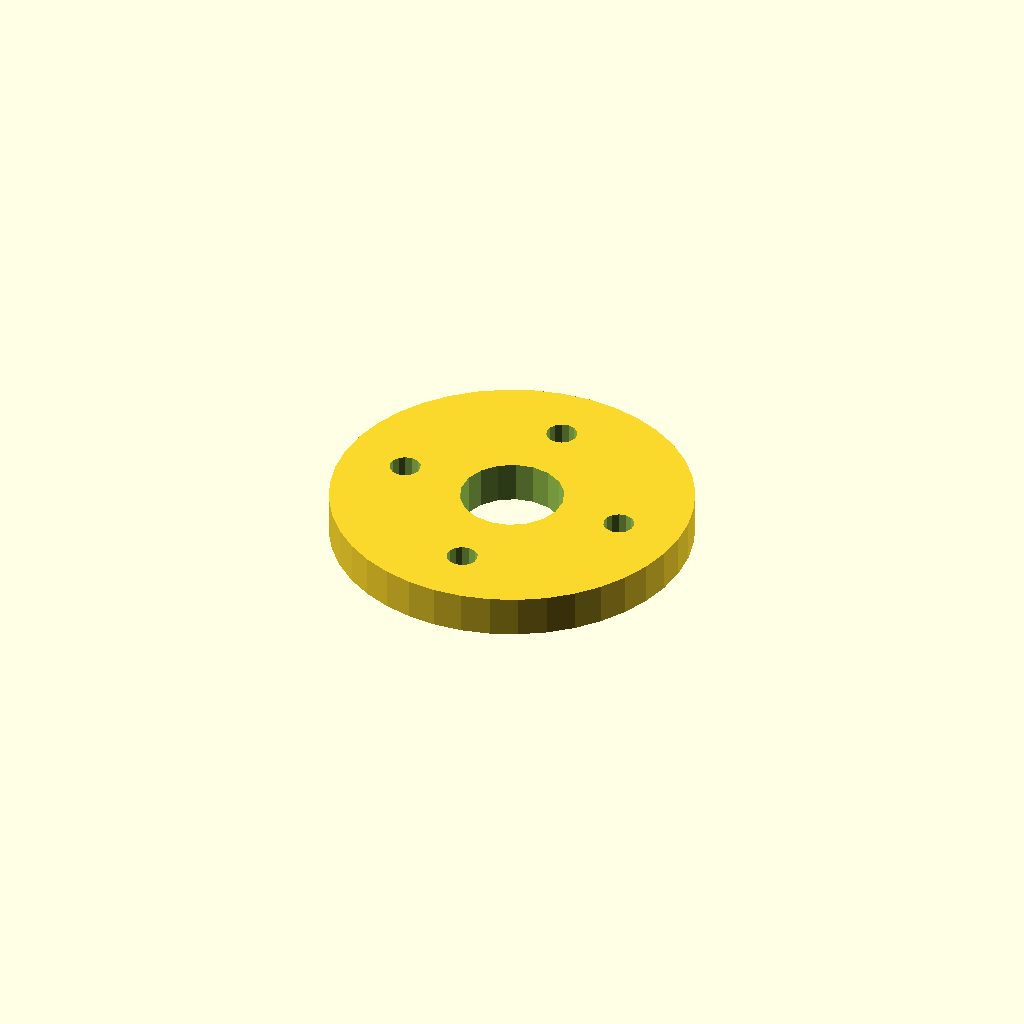
Cell 1: the model at its default parameters.
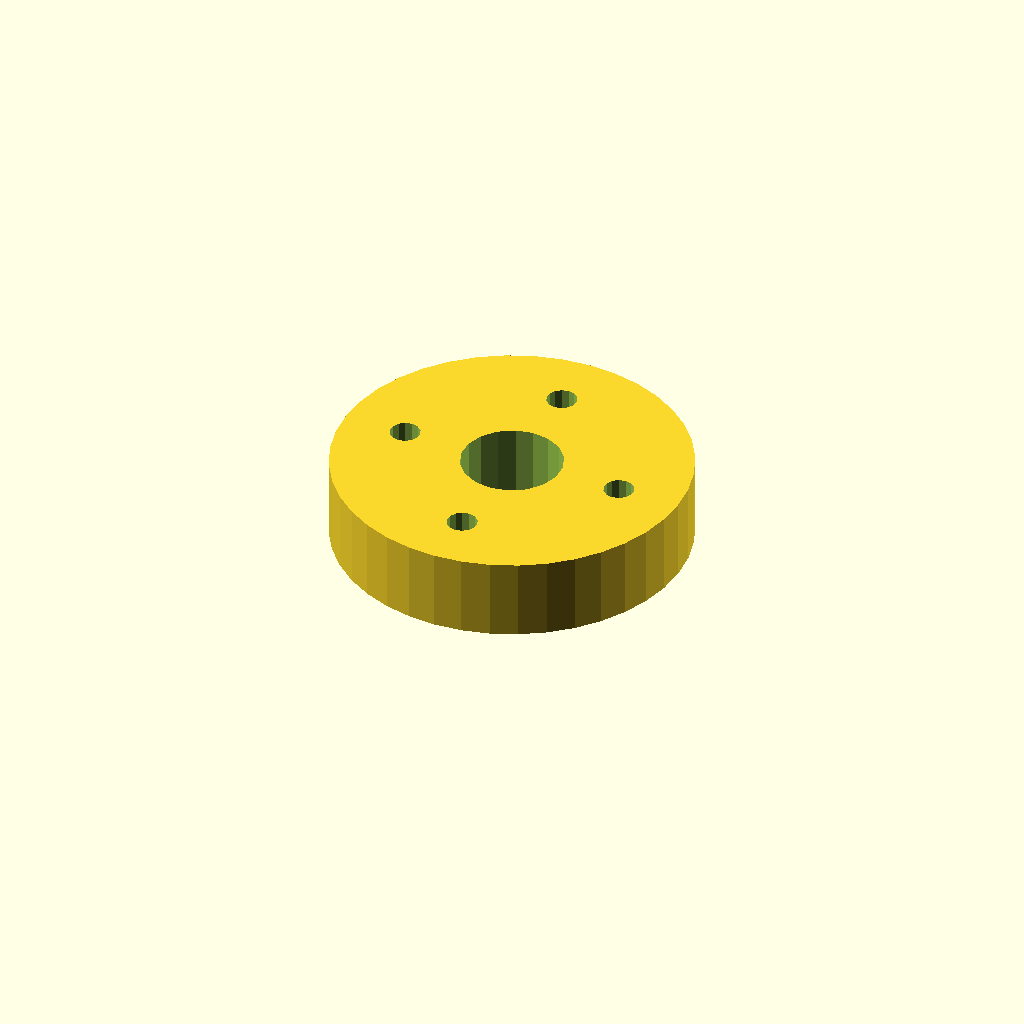
Cell 2: plate_t = 16 (everything else at default).
All cells are drawn from one camera (rotation 55°, 0°, 25°, orthographic, colour scheme Cornfield), so only the parameter changes between them.
OpenSCAD source file optional_data/data/sketch4/spacerplates/part_0108.scad:
$fn = 32;

// ----------------------------------------------------------------------
// Spacer plate: round flange R35, 4 bolts
// ----------------------------------------------------------------------

// --- parameters (mm) ---
bore_r = 10;              // centre bore radius
bolt_r = 3;               // bolt hole radius
plate_t = 8;              // plate thickness, Z (extrusion height)
flange_r = 35;            // flange radius
n_bolt = 4;               // bolt hole count
ring_r = 22.5;            // bolt circle radius

profile = [[70, 35], [69.569, 40.475], [68.287, 45.816], [66.185, 50.89], [63.316, 55.572], [59.749, 59.749], [55.572, 63.316], [50.89, 66.185], [45.816, 68.287], [40.475, 69.569], [35, 70], [29.525, 69.569], [24.184, 68.287], [19.11, 66.185], [14.428, 63.316], [10.251, 59.749], [6.684, 55.572], [3.815, 50.89], [1.713, 45.816], [0.431, 40.475], [0, 35], [0.431, 29.525], [1.713, 24.184], [3.815, 19.11], [6.684, 14.428], [10.251, 10.251], [14.428, 6.684], [19.11, 3.815], [24.184, 1.713], [29.525, 0.431], [35, 0], [40.475, 0.431], [45.816, 1.713], [50.89, 3.815], [55.572, 6.684], [59.749, 10.251], [63.316, 14.428], [66.185, 19.11], [68.287, 24.184], [69.569, 29.525]];  // primary outline, 40 points, counter clockwise
void_1 = [[44.816, 36.908], [43.572, 40.15], [41.293, 42.771], [38.256, 44.455], [34.825, 44.998], [31.416, 44.336], [28.439, 42.547], [26.254, 39.848], [25.123, 36.564], [25.184, 33.092], [26.428, 29.85], [28.707, 27.229], [31.744, 25.545], [35.175, 25.002], [38.584, 25.664], [41.561, 27.453], [43.746, 30.152], [44.877, 33.436]];  // centre bore, 18 points
void_2 = [[60.445, 35.572], [59.905, 36.793], [58.889, 37.659], [57.597, 37.998], [56.287, 37.744], [55.216, 36.945], [54.598, 35.762], [54.555, 34.428], [55.095, 33.207], [56.111, 32.341], [57.403, 32.002], [58.713, 32.256], [59.784, 33.055], [60.402, 34.238]];  // bolt hole 1, 14 points
void_3 = [[37.945, 58.072], [37.405, 59.293], [36.389, 60.159], [35.097, 60.498], [33.787, 60.244], [32.716, 59.445], [32.098, 58.262], [32.055, 56.928], [32.595, 55.707], [33.611, 54.841], [34.903, 54.502], [36.213, 54.756], [37.284, 55.555], [37.902, 56.738]];  // bolt hole 2, 14 points
void_4 = [[15.445, 35.572], [14.905, 36.793], [13.889, 37.659], [12.597, 37.998], [11.287, 37.744], [10.216, 36.945], [9.598, 35.762], [9.555, 34.428], [10.095, 33.207], [11.111, 32.341], [12.403, 32.002], [13.713, 32.256], [14.784, 33.055], [15.402, 34.238]];  // bolt hole 3, 14 points
void_5 = [[37.945, 13.072], [37.405, 14.293], [36.389, 15.159], [35.097, 15.498], [33.787, 15.244], [32.716, 14.445], [32.098, 13.262], [32.055, 11.928], [32.595, 10.707], [33.611, 9.841], [34.903, 9.502], [36.213, 9.756], [37.284, 10.555], [37.902, 11.738]];  // bolt hole 4, 14 points

// --- the one profile operation ---
difference() {
  linear_extrude(height = plate_t) polygon(points = profile);
  translate([0, 0, -1])
    linear_extrude(height = plate_t + 2) polygon(points = void_1);
  translate([0, 0, -1])
    linear_extrude(height = plate_t + 2) polygon(points = void_2);
  translate([0, 0, -1])
    linear_extrude(height = plate_t + 2) polygon(points = void_3);
  translate([0, 0, -1])
    linear_extrude(height = plate_t + 2) polygon(points = void_4);
  translate([0, 0, -1])
    linear_extrude(height = plate_t + 2) polygon(points = void_5);
}
Parameter table extracted from the source (name, type, default, range or options):
bore_r: number, default 10
bolt_r: number, default 3
plate_t: number, default 8
flange_r: number, default 35
n_bolt: number, default 4
ring_r: number, default 22.5
